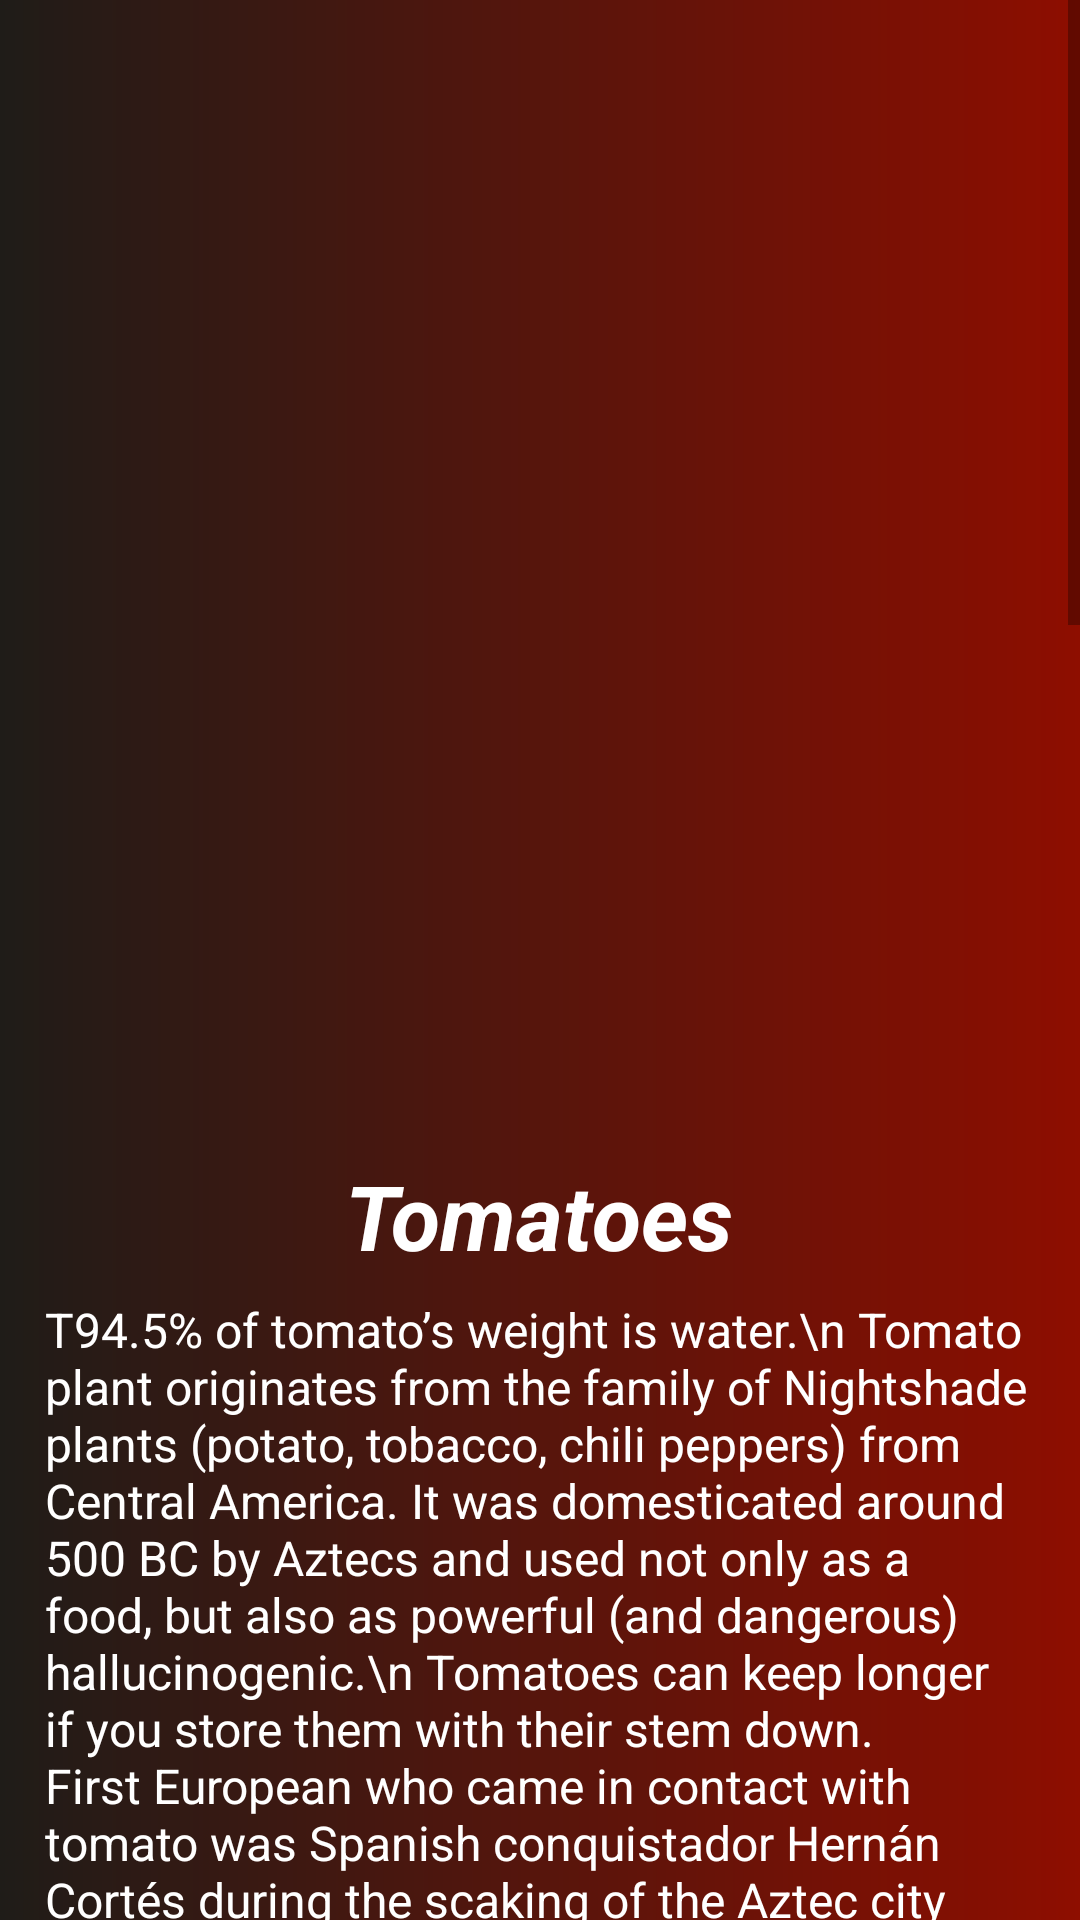

The Android layout XML behind this screen, and the referenced resources:
<!-- AndroidManifest.xml: application theme Theme.HealthyFood -->
<!-- res/layout/activity_vtomato.xml -->
<?xml version="1.0" encoding="utf-8"?>
<ScrollView xmlns:android="http://schemas.android.com/apk/res/android"
    xmlns:app="http://schemas.android.com/apk/res-auto"
    xmlns:tools="http://schemas.android.com/tools"
    android:layout_width="match_parent"
    android:layout_height="match_parent"
    android:background="@drawable/gradient_card2"
    tools:context=".vTomato">

    <LinearLayout
        android:layout_width="match_parent"
        android:layout_height="match_parent"
        android:orientation="vertical">

        <LinearLayout
            android:layout_width="match_parent"
            android:layout_height="match_parent"
            android:gravity="left"
            android:layout_margin="10dp"
            android:orientation="vertical">

            <ImageView
                android:layout_width="360dp"
                android:layout_height="360dp"
                android:layout_margin="5dp"
                android:layout_gravity="center"
                android:src="@drawable/tomato" />

            <LinearLayout
                android:layout_width="wrap_content"
                android:orientation="vertical"
                android:layout_height="wrap_content">

                <TextView
                    android:layout_width="wrap_content"
                    android:layout_height="wrap_content"
                    android:layout_margin="5dp"
                    android:layout_gravity="center"
                    android:text="Tomatoes"
                    android:textColor="@color/white"
                    android:textSize="30sp"
                    android:textStyle="bold|italic" />
                <TextView
                    android:layout_width="wrap_content"
                    android:layout_height="wrap_content"
                    android:layout_marginLeft="5dp"
                    android:layout_marginTop="2dp"
                    android:textColor="@color/white"
                    android:textSize="16sp"
                    android:text="T94.5% of tomato’s weight is water.\n
Tomato plant originates from the family of Nightshade plants (potato, tobacco, chili peppers) from Central America. It was domesticated around 500 BC by Aztecs and used not only as a food, but also as powerful (and dangerous) hallucinogenic.\n
Tomatoes can keep longer if you store them with their stem down.
First European who came in contact with tomato was Spanish conquistador Hernán Cortés during the scaking of the Aztec city Tenochtítlan. He brought its seeds back to Spain, where it was instantly introduced into regular diet of their soldiers and sailors.\n
It is speculated that there is over 25 thousand tomato varieties.
Many European countries resisted to include tomato and other new world vegetables into their diets. They feared them because they were not mentioned in the bible, untrained use led to bad yields on farms, and inedible parts caused sickness and death.\n
Americans obtain more vitamins from tomatoes than from any other vegetable.\n
Average American eats around 24 pounds of tomato each year.\n
During 17th and 18th century, tomato fruits were often used in Italy as table decoration. During that time, Italian botanist created countless types of tomatoes via selective breeding.\n
Modern day production of tomato in the United States came with the exploits of botanist Alexander W. Livingston, who created several types of tomato that were suitable for mass industrial production and processing.\n
93% of American gardening households grow tomatoes! It’s the most popular vegetable in the US.
96% of the American processed tomato production comes from sunny California. Florida is the leader in the production and sale of fresh market tomatoes.\n
Heaviest tomato was 3.51 kg, largest tomato plant reached 19.8 meters, and biggest tomato tree managed to grow 32 thousand tomatoes that weight 522 kg.\n
Tomatoes rapidly lose their Vitamin C if sunlight can reach them while they are stored.\n
Sometimes tomatoes are picked green and dosed with ethylene gassed on their way to the supermarket. This way when they arrive, they are ripe.\n
Tomato is called “tomate” in French and Spanish, “tomaat” in Dutch and “pomodoro” in Italian.\n
Green tomatoes will ripe if you store them together with apples. Released ethylene gas will provide perfect conditions to ripen faster. If you don’t have apples, you can loosely wrap them in newspapers and leave them for week or two.\n
In 19th century tomato was called “The Apple of Love” in France and “The Apple of Paradise” in Germany. In England it was considered to be poisonous.\n
Americans have increased their tomato consumption 30% over the last 20 years. In the last few years however, salsa has replaced ketchup as the top selling condiment in the United States.\n
Leaves of tomato plant are toxic.\n
¾ of the American tomato consumption comes from processed tomatoes.\n
Tomato has powerful medicinal properties. It can lower the risk of cancer, prevents cardiovascular diseases, purifies cigarette smoke carcinogens, full of minerals and vitamins, lowers hypertension, regulates blood levels, dissolves gallstones, reduces severity of blood clots, treats inflammation, and more.\n
Refrigeration decreases flavor and quality of tomatoes.\n
Tomato juice is the official state beverage of Ohio, and state vegetable of New Jersey.
In 2010 worldwide production of tomatoes reached 145.7 million tons. Leader in production and export is China with 41.8 million tons." />

            </LinearLayout>

        </LinearLayout>

    </LinearLayout>


</ScrollView>
<!-- resources referenced by this layout -->
<resources>
  <color name="white">#FFFFFFFF</color>
  <!-- drawable gradient_card2 (drawable) -->
  <?xml version="1.0" encoding="utf-8"?>
  <shape xmlns:android="http://schemas.android.com/apk/res/android">
      <gradient
          android:startColor = "#8E0E00"
          android:endColor = "#1F1C18"
          android:angle = "180"
          android:type = "linear" />
  </shape>
  <style name="Theme.HealthyFood" parent="Theme.MaterialComponents.DayNight.NoActionBar">
          
          <item name="colorPrimary">@color/purple_500</item>
          <item name="colorPrimaryVariant">@color/purple_700</item>
          <item name="colorOnPrimary">@color/white</item>
          
          <item name="colorSecondary">@color/teal_200</item>
          <item name="colorSecondaryVariant">@color/teal_700</item>
          <item name="colorOnSecondary">@color/black</item>
          
          <item name="android:statusBarColor" tools:targetApi="l">?attr/colorPrimaryVariant</item>
          
      </style>
  <color name="purple_500">#FF6200EE</color>
  <color name="purple_700">#FF3700B3</color>
  <color name="teal_200">#FF03DAC5</color>
  <color name="teal_700">#FF018786</color>
  <color name="black">#FF000000</color>
</resources>
